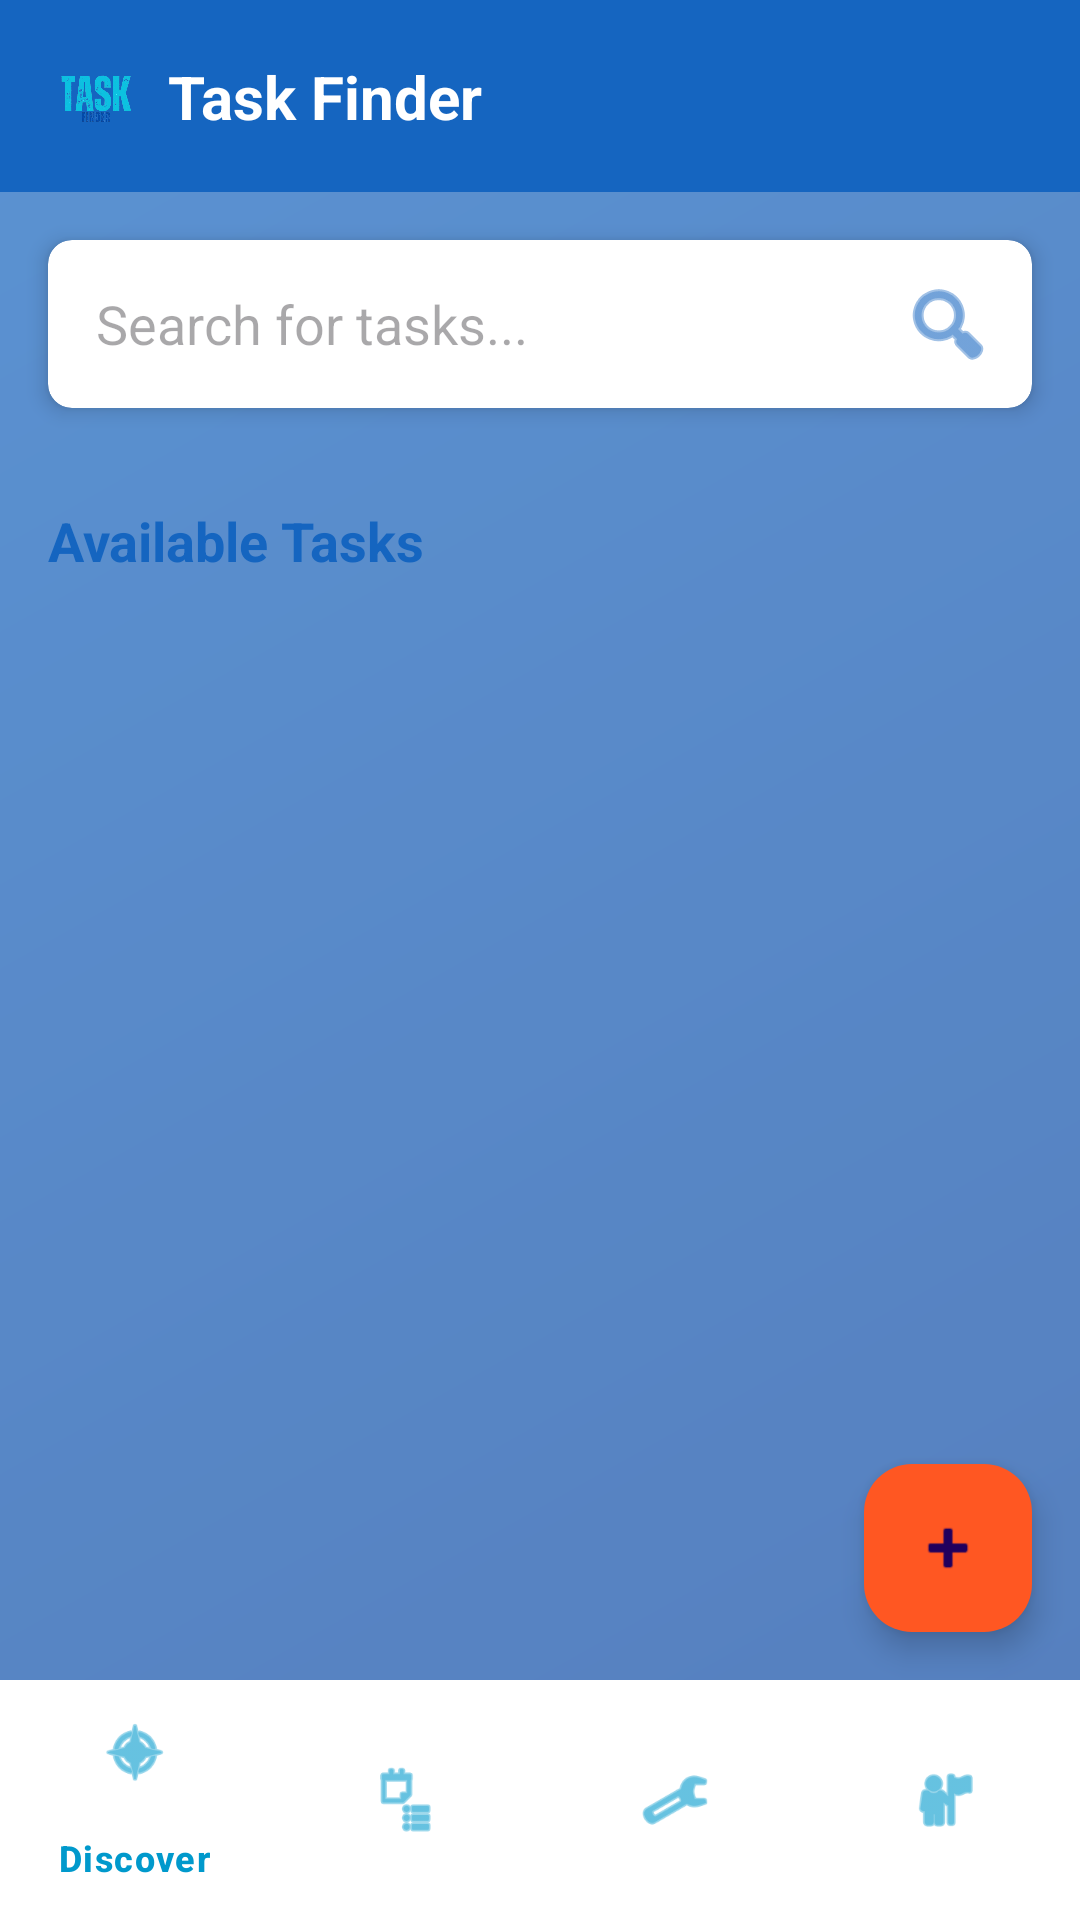

Reconstruct the res/layout file that produces this screen, plus the resources it refers to.
<!-- AndroidManifest.xml: application theme Theme.TaskFinder -->
<!-- res/layout/activity_main.xml -->
<?xml version="1.0" encoding="utf-8"?>
<androidx.constraintlayout.widget.ConstraintLayout xmlns:android="http://schemas.android.com/apk/res/android"
    xmlns:app="http://schemas.android.com/apk/res-auto"
    xmlns:tools="http://schemas.android.com/tools"
    android:layout_width="match_parent"
    android:layout_height="match_parent"
    android:background="@android:color/white"
    tools:context=".MainActivity">

    
    <View
        android:id="@+id/backgroundGradient"
        android:layout_width="match_parent"
        android:layout_height="match_parent"
        android:background="@drawable/login_background_gradient"
        android:alpha="0.7"
        app:layout_constraintBottom_toBottomOf="parent"
        app:layout_constraintEnd_toEndOf="parent"
        app:layout_constraintStart_toStartOf="parent"
        app:layout_constraintTop_toTopOf="parent" />

    
    <androidx.appcompat.widget.Toolbar
        android:id="@+id/toolbar"
        android:layout_width="match_parent"
        android:layout_height="?attr/actionBarSize"
        android:background="#1565C0"
        android:elevation="4dp"
        app:layout_constraintEnd_toEndOf="parent"
        app:layout_constraintStart_toStartOf="parent"
        app:layout_constraintTop_toTopOf="parent">

        <androidx.constraintlayout.widget.ConstraintLayout
            android:layout_width="match_parent"
            android:layout_height="match_parent">

            <ImageView
                android:id="@+id/imgLogoSmall"
                android:layout_width="32dp"
                android:layout_height="32dp"
                android:contentDescription="@string/app_name"
                android:src="@drawable/ic_task_logo"
                app:layout_constraintBottom_toBottomOf="parent"
                app:layout_constraintStart_toStartOf="parent"
                app:layout_constraintTop_toTopOf="parent" />

            <TextView
                android:layout_width="wrap_content"
                android:layout_height="wrap_content"
                android:layout_marginStart="8dp"
                android:text="Task Finder"
                android:textColor="@android:color/white"
                android:textSize="20sp"
                android:textStyle="bold"
                app:layout_constraintBottom_toBottomOf="parent"
                app:layout_constraintStart_toEndOf="@+id/imgLogoSmall"
                app:layout_constraintTop_toTopOf="parent" />

            <ImageButton
                android:id="@+id/btnProfile"
                android:layout_width="32dp"
                android:layout_height="32dp"
                android:layout_marginEnd="16dp"
                android:background="?attr/selectableItemBackgroundBorderless"
                android:contentDescription="User Profile"
                app:layout_constraintBottom_toBottomOf="parent"
                app:layout_constraintEnd_toEndOf="parent"
                app:layout_constraintTop_toTopOf="parent" />
        </androidx.constraintlayout.widget.ConstraintLayout>
    </androidx.appcompat.widget.Toolbar>

    
    <androidx.cardview.widget.CardView
        android:id="@+id/cardSearch"
        android:layout_width="0dp"
        android:layout_height="wrap_content"
        android:layout_marginStart="16dp"
        android:layout_marginTop="16dp"
        android:layout_marginEnd="16dp"
        app:cardBackgroundColor="@android:color/white"
        app:cardCornerRadius="8dp"
        app:cardElevation="4dp"
        app:layout_constraintEnd_toEndOf="parent"
        app:layout_constraintStart_toStartOf="parent"
        app:layout_constraintTop_toBottomOf="@+id/toolbar">

        <androidx.constraintlayout.widget.ConstraintLayout
            android:layout_width="match_parent"
            android:layout_height="wrap_content"
            android:padding="8dp">

            <EditText
                android:id="@+id/edtSearch"
                android:layout_width="0dp"
                android:layout_height="40dp"
                android:layout_marginEnd="8dp"
                android:background="@null"
                android:hint="Search for tasks..."
                android:inputType="text"
                android:paddingStart="8dp"
                android:paddingEnd="8dp"
                app:layout_constraintBottom_toBottomOf="parent"
                app:layout_constraintEnd_toStartOf="@+id/btnSearch"
                app:layout_constraintStart_toStartOf="parent"
                app:layout_constraintTop_toTopOf="parent" />

            <ImageButton
                android:id="@+id/btnSearch"
                android:layout_width="40dp"
                android:layout_height="40dp"
                android:background="?attr/selectableItemBackgroundBorderless"
                android:contentDescription="Search"
                android:src="@android:drawable/ic_menu_search"
                android:tint="#1565C0"
                app:layout_constraintBottom_toBottomOf="parent"
                app:layout_constraintEnd_toEndOf="parent"
                app:layout_constraintTop_toTopOf="parent" />
        </androidx.constraintlayout.widget.ConstraintLayout>
    </androidx.cardview.widget.CardView>

    
    <HorizontalScrollView
        android:id="@+id/horizontalScrollCategories"
        android:layout_width="0dp"
        android:layout_height="wrap_content"
        android:layout_marginTop="16dp"
        android:scrollbars="none"
        app:layout_constraintEnd_toEndOf="parent"
        app:layout_constraintStart_toStartOf="parent"
        app:layout_constraintTop_toBottomOf="@+id/cardSearch">
    </HorizontalScrollView>

    
    <TextView
        android:id="@+id/txtTasksTitle"
        android:layout_width="wrap_content"
        android:layout_height="wrap_content"
        android:layout_marginStart="16dp"
        android:layout_marginTop="16dp"
        android:text="Available Tasks"
        android:textColor="#1565C0"
        android:textSize="18sp"
        android:textStyle="bold"
        app:layout_constraintStart_toStartOf="parent"
        app:layout_constraintTop_toBottomOf="@+id/horizontalScrollCategories" />

    
    <androidx.core.widget.NestedScrollView
        android:id="@+id/scrollViewTasks"
        android:layout_width="0dp"
        android:layout_height="0dp"
        android:layout_marginTop="8dp"
        android:layout_marginBottom="8dp"
        android:fillViewport="true"
        app:layout_constraintBottom_toTopOf="@+id/bottomNavigation"
        app:layout_constraintEnd_toEndOf="parent"
        app:layout_constraintStart_toStartOf="parent"
        app:layout_constraintTop_toBottomOf="@+id/txtTasksTitle">

        
        <LinearLayout
            android:id="@+id/linearLayoutTasks"
            android:layout_width="match_parent"
            android:layout_height="wrap_content"
            android:orientation="vertical"
            android:paddingStart="16dp"
            android:paddingEnd="16dp"
            android:paddingBottom="16dp" />

    </androidx.core.widget.NestedScrollView>

    
    <com.google.android.material.floatingactionbutton.FloatingActionButton
        android:id="@+id/fabAddTask"
        android:layout_width="wrap_content"
        android:layout_height="wrap_content"
        android:layout_margin="16dp"
        android:backgroundTint="#FF5722"
        android:contentDescription="Add a new task"
        android:src="@android:drawable/ic_input_add"
        android:tint="@android:color/white"
        app:layout_constraintBottom_toTopOf="@+id/bottomNavigation"
        app:layout_constraintEnd_toEndOf="parent" />

    
    <com.google.android.material.bottomnavigation.BottomNavigationView
        android:id="@+id/bottomNavigation"
        android:layout_width="match_parent"
        android:layout_height="wrap_content"
        android:background="@android:color/white"
        app:elevation="8dp"
        app:itemIconTint="@android:color/holo_blue_dark"
        app:itemTextColor="@android:color/holo_blue_dark"
        app:layout_constraintBottom_toBottomOf="parent"
        app:layout_constraintEnd_toEndOf="parent"
        app:layout_constraintStart_toStartOf="parent"
        app:menu="@menu/bottom_navigation_menu" />

</androidx.constraintlayout.widget.ConstraintLayout>
<!-- resources referenced by this layout -->
<resources>
  <!-- drawable ic_task_logo: png bitmap (drawable, 151575 bytes) -->
  <!-- drawable login_background_gradient (drawable) -->
  <?xml version="1.0" encoding="utf-8"?>
  <shape xmlns:android="http://schemas.android.com/apk/res/android">
      <gradient
          android:angle="135"
          android:endColor="#1565C0"
          android:startColor="#0D47A1"
          android:type="linear" />
  </shape>
  <string name="app_name">TaskFinder</string>
  <style name="Theme.TaskFinder" parent="Base.Theme.TaskFinder" />
  <style name="Base.Theme.TaskFinder" parent="Theme.Material3.DayNight.NoActionBar">
          
          
      </style>
</resources>
